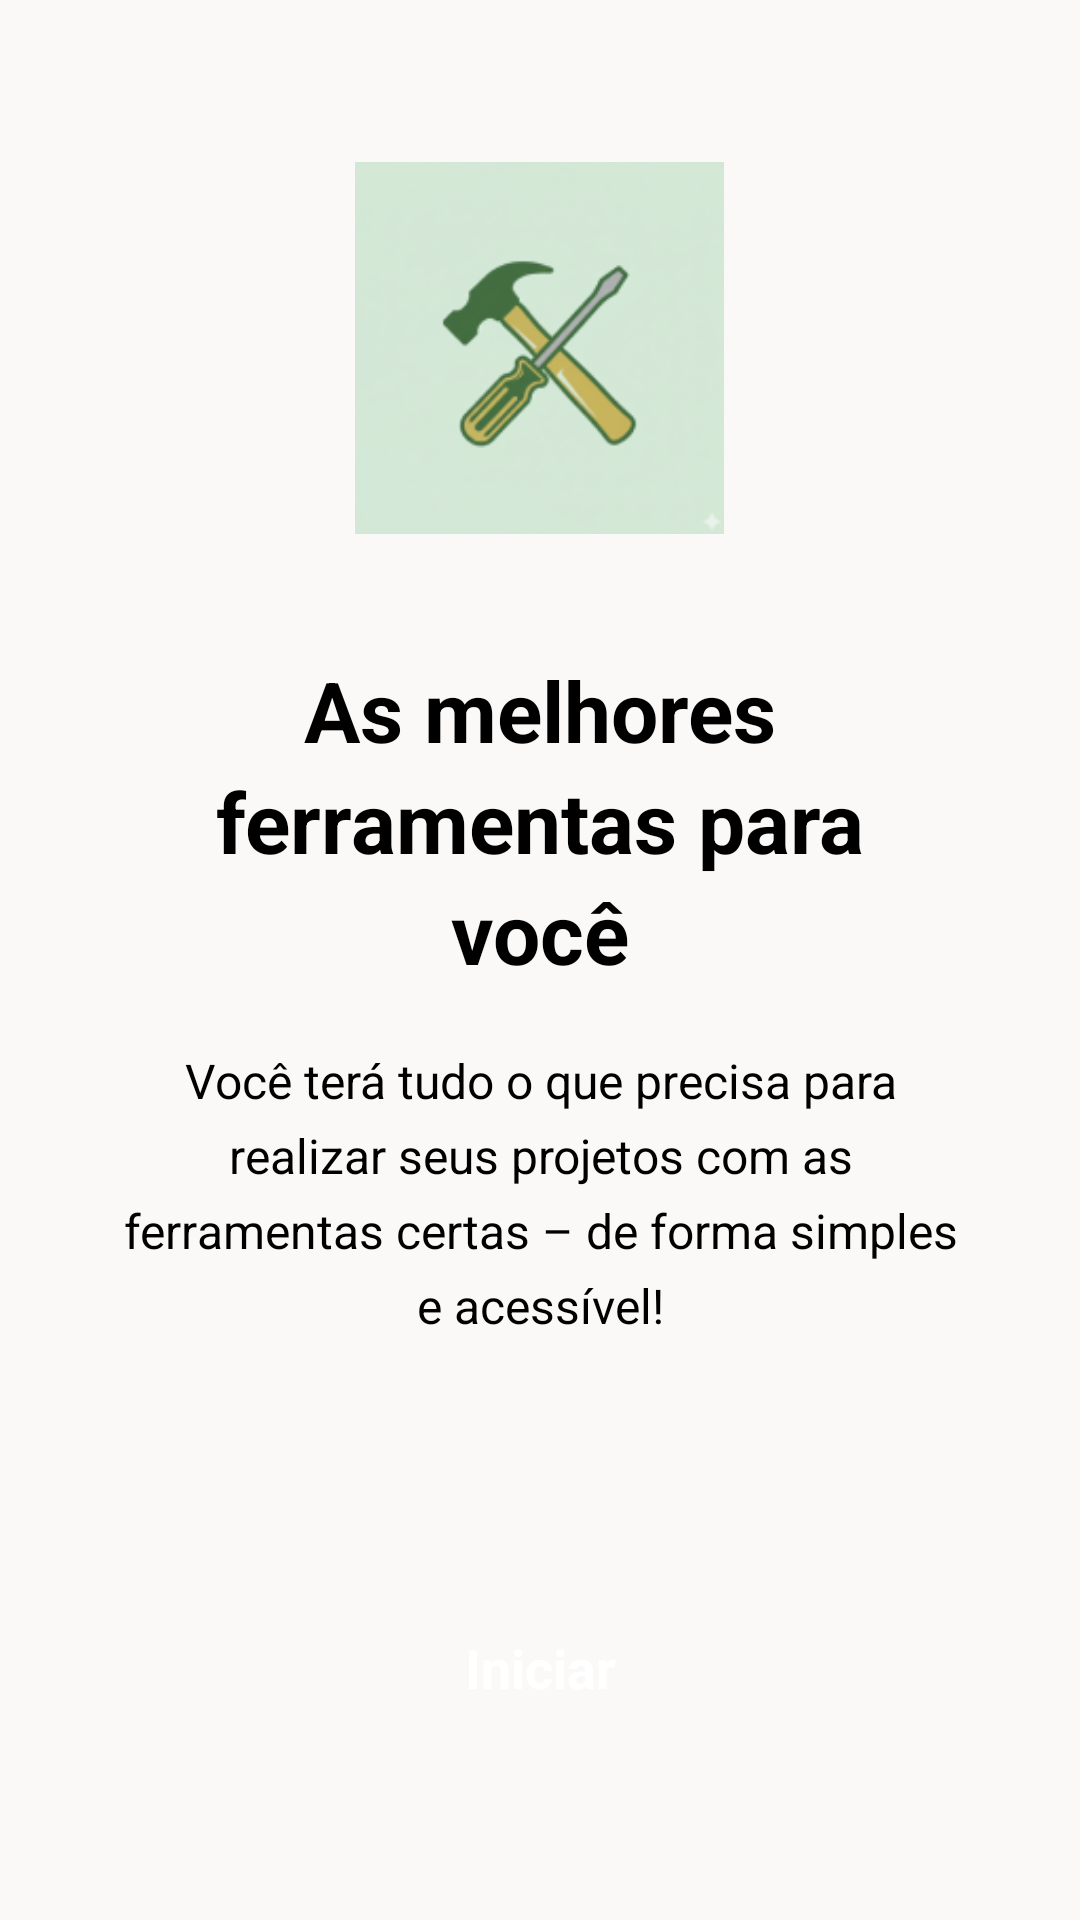

Write the Android layout XML for this screen, with the resource values it uses.
<!-- AndroidManifest.xml: application theme Theme.Appemprestaaiv1 -->
<!-- res/layout/activity_splash.xml -->
<?xml version="1.0" encoding="utf-8"?>
<RelativeLayout xmlns:android="http://schemas.android.com/apk/res/android"
    android:layout_width="match_parent"
    android:layout_height="match_parent"
    android:background="#FBF9F8"
    android:padding="40dp">

    <LinearLayout
        android:layout_width="match_parent"
        android:layout_height="match_parent"
        android:orientation="vertical"
        android:gravity="center">

        <ImageView
            android:id="@+id/ivLogo"
            android:layout_width="125dp"
            android:layout_height="124dp"
            android:layout_marginBottom="40dp"
            android:contentDescription="Logo do App"
            android:src="@drawable/logo" />

        <LinearLayout
            android:layout_width="match_parent"
            android:layout_height="wrap_content"
            android:orientation="vertical"
            android:gravity="center"
            android:layout_marginBottom="80dp">

            <TextView
                android:layout_width="match_parent"
                android:layout_height="wrap_content"
                android:text="As melhores ferramentas para você"
                android:textColor="@android:color/black"
                android:textSize="28sp"
                android:textStyle="bold"
                android:gravity="center"
                android:lineSpacingExtra="4dp"
                android:layout_marginBottom="20dp" />

            <TextView
                android:layout_width="match_parent"
                android:layout_height="wrap_content"
                android:text="Você terá tudo o que precisa para realizar seus projetos com as ferramentas certas – de forma simples e acessível!"
                android:textColor="@android:color/black"
                android:textSize="16sp"
                android:gravity="center"
                android:lineSpacingExtra="6dp" />

        </LinearLayout>

        <TextView
            android:id="@+id/btnStart"
            android:layout_width="208dp"
            android:layout_height="60dp"
            android:background="@drawable/button_rounded_black"
            android:text="Iniciar"
            android:textColor="@android:color/white"
            android:textSize="18sp"
            android:textStyle="bold"
            android:gravity="center"
            android:clickable="true"
            android:focusable="true"
            android:layout_gravity="center" />

    </LinearLayout>

</RelativeLayout>
<!-- resources referenced by this layout -->
<resources>
  <!-- drawable logo: png bitmap (drawable, 20412 bytes) -->
  <style name="Theme.Appemprestaaiv1" parent="Base.Theme.Appemprestaaiv1" />
  <style name="Base.Theme.Appemprestaaiv1" parent="Theme.Material3.DayNight.NoActionBar">
          
          
      </style>
</resources>
